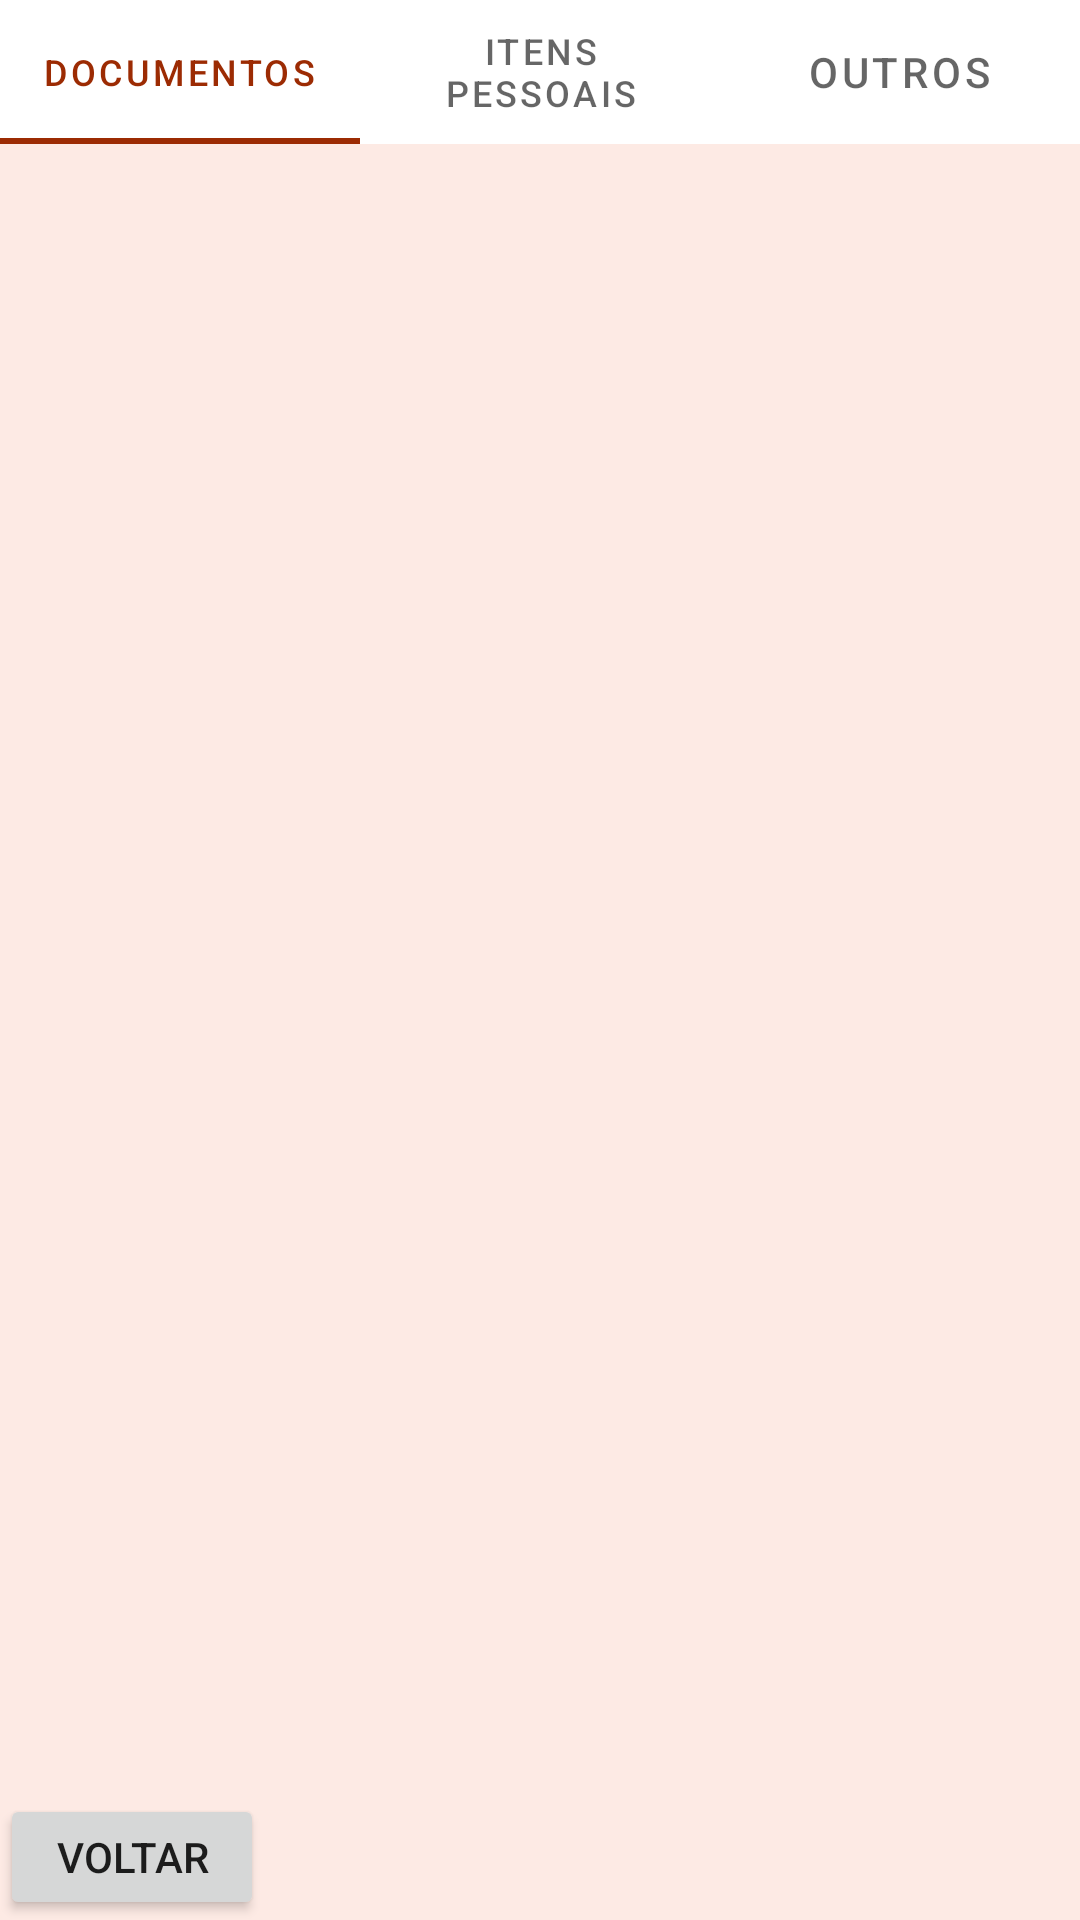

This screen was rendered from an Android layout file. Write that file and the resources it references.
<!-- AndroidManifest.xml: application theme Theme.AcheAqui -->
<!-- res/layout/main_cards_layout.xml -->
<?xml version="1.0" encoding="utf-8"?>
<RelativeLayout xmlns:android="http://schemas.android.com/apk/res/android"
    xmlns:app="http://schemas.android.com/apk/res-auto"
    xmlns:tools="http://schemas.android.com/tools"
    android:background="#FDEAE4"
    android:layout_width="match_parent"
    android:layout_height="match_parent"
    tools:context=".MainActivity">


    <com.google.android.material.tabs.TabLayout
        android:id="@+id/tabLayout"
        android:layout_width="match_parent"
        android:layout_height="wrap_content">

        <com.google.android.material.tabs.TabItem
            android:layout_width="match_parent"
            android:layout_height="wrap_content"
            android:text="Documentos" />

        <com.google.android.material.tabs.TabItem
            android:layout_width="match_parent"
            android:layout_height="wrap_content"
            android:text="Itens Pessoais" />

        <com.google.android.material.tabs.TabItem
            android:layout_width="match_parent"
            android:layout_height="wrap_content"
            android:text="Outros" />

    </com.google.android.material.tabs.TabLayout>

    <androidx.viewpager2.widget.ViewPager2
        android:id="@+id/viewPager"
        android:layout_width="match_parent"
        android:layout_height="match_parent"
        android:layout_below="@+id/tabLayout" />

    <Button
        android:layout_marginTop="550dp"
        android:layout_below="@+id/tabLayout"
        android:layout_width="wrap_content"
        android:layout_height="wrap_content"
        android:id="@+id/btnVoltar"
        android:text="voltar"/>

</RelativeLayout>
<!-- resources referenced by this layout -->
<resources>
  <style name="Theme.AcheAqui" parent="Theme.MaterialComponents.DayNight.NoActionBar">
          
          <item name="colorPrimary">#9C2B03</item>
          <item name="colorPrimaryVariant">@color/purple_700</item>
          <item name="colorOnPrimary">@color/white</item>
          
          <item name="colorSecondary">#BF3204</item>
          <item name="colorSecondaryVariant">@color/teal_700</item>
          <item name="colorOnSecondary">@color/black</item>
          
          <item name="android:statusBarColor">?attr/colorPrimaryVariant</item>
          
      </style>
  <!-- not gathered from this repository: default colours our renderer supplied (Android Studio template values) -->
  <color name="purple_700">#FF3700B3</color>
  <color name="teal_700">#FF018786</color>
  <color name="black">#FF000000</color>
  <color name="white">#FFFFFFFF</color>
</resources>
